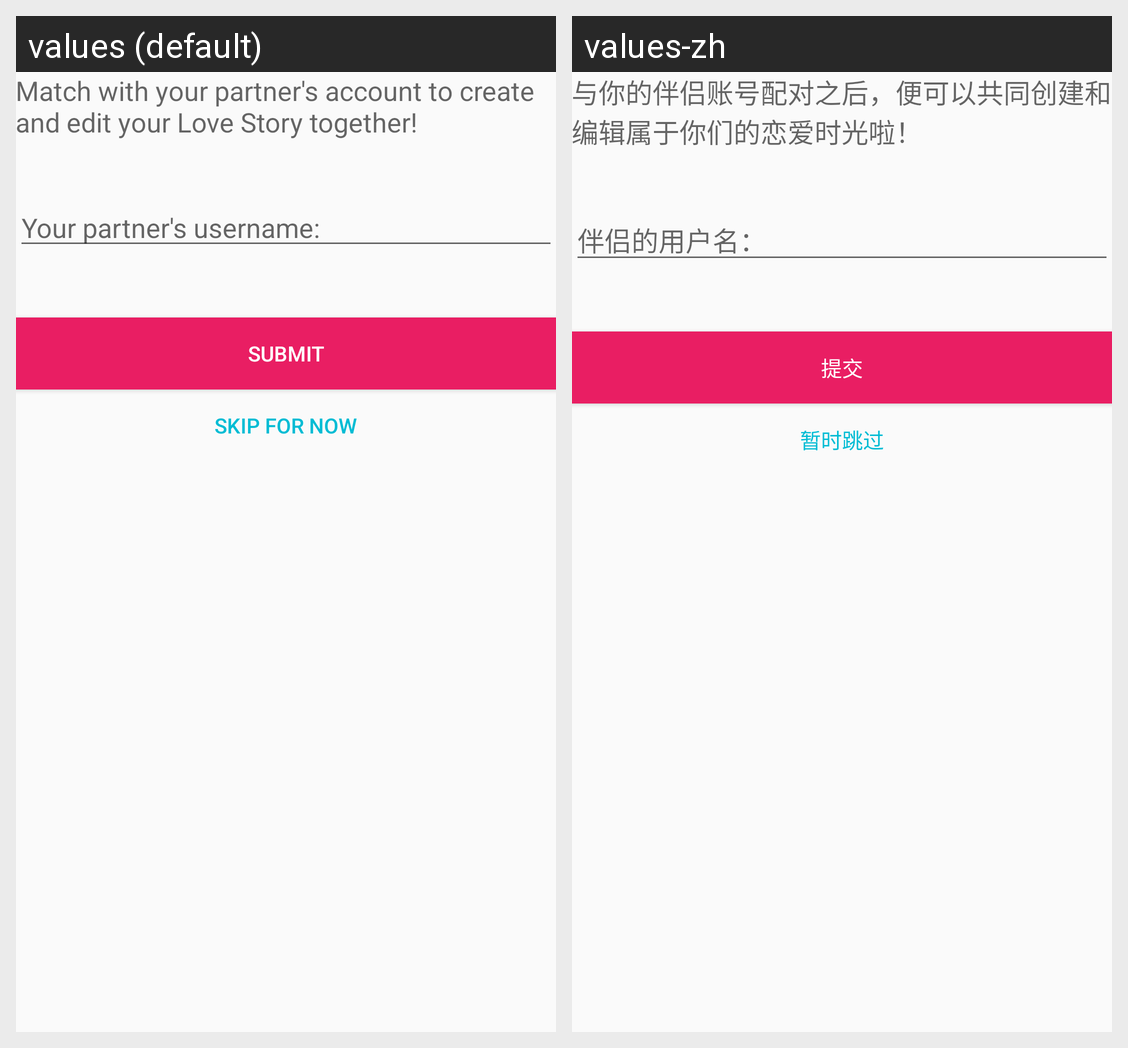

For this localized Android screen grid, give each drawn string resource with its value in every locale shown.
Android screen res/layout/activity_match_with_partner.xml rendered under 2 locales, left to right: values (default), values-zh. Device: Nexus 5 (rendered at 1080×1920; each locale shown at half size, 540×960, under a caption strip naming it); theme AppTheme.
Strings drawn on this screen, with the default value and each locale's value (text and hints the layout hard-codes, and strings that could not be matched under every locale, appear in the picture but are not listed):

match_hint
  values: Your partner's username:
  values-zh: 伴侣的用户名：

submit
  values: Submit
  values-zh: 提交

match
  values: Match with your partner's account to create and edit your Love Story together!
  values-zh: 与你的伴侣账号配对之后，便可以共同创建和编辑属于你们的恋爱时光啦！

match_skip
  values: Skip for now
  values-zh: 暂时跳过
